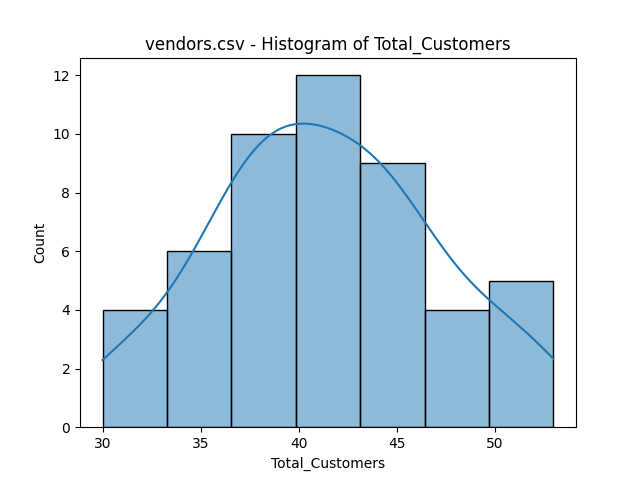

Values plotted in this chart, from the file beside it:
bin_start, bin_end, count
30.0, 33.29, 4
33.29, 36.57, 6
36.57, 39.86, 10
39.86, 43.14, 12
43.14, 46.43, 9
46.43, 49.71, 4
49.71, 53.0, 5
